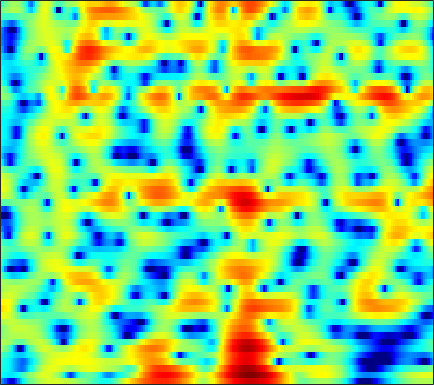

The file beside this chart, header and first rows:
-7.2961, -8.4342, -10.281, -12.519, -14.146, -14.815, -13.053, -11.101, -8.5972, -6.4832, -4.7291, -3.604, -2.3346, -1.2734, -0.58793, 0.19342, 0.86243, 1.2948, 1.7706, 2.148, 2.4387, 2.6044, 2.7591, 2.8481
-4.234, -4.431, -4.742, -5.032, -5.181, -5.208, -4.992, -4.67, -4.046, -3.255, -2.373, -1.699, -0.8189, 0.02368, 0.6133, 1.325, 1.942, 2.332, 2.751, 3.041, 3.191, 3.204, 3.074, 2.763
-3.169, -3.39, -3.827, -4.424, -4.966, -5.821, -6.82, -7.637, -8.677, -9.348, -9.219, -8.474, -6.911, -5.129, -3.814, -2.2, -0.797, 0.1174, 1.154, 1.992, 2.638, 3.002, 3.339, 3.504
-2.838, -3.15, -3.679, -4.338, -4.917, -5.795, -6.801, -7.603, -8.644, -9.47, -9.703, -9.322, -8.168, -6.614, -5.406, -3.863, -2.454, -1.508, -0.3849, 0.5822, 1.393, 1.91, 2.487, 2.946
-1.671, -2.042, -2.637, -3.312, -3.858, -4.608, -5.312, -5.743, -6.129, -6.224, -5.993, -5.607, -4.88, -3.988, -3.269, -2.3, -1.359, -0.7037, 0.09655, 0.7912, 1.38, 1.75, 2.158, 2.48
0.9828, 0.5731, -0.2035, -1.273, -2.324, -4.183, -6.819, -9.682, -16.27, -23.51, -12.66, -8.66, -5.21, -2.839, -1.491, -0.08459, 0.9815, 1.601, 2.215, 2.605, 2.797, 2.82, 2.697, 2.418
1.548, 1.564, 1.418, 1.097, 0.7514, 0.1866, -0.437, -0.8601, -1.253, -1.315, -0.9904, -0.5496, 0.1746, 0.9095, 1.397, 1.922, 2.28, 2.424, 2.433, 2.23, 1.797, 1.308, 0.4133, -0.786
-0.277, 0.2295, 0.7554, 1.128, 1.327, 1.5, 1.598, 1.647, 1.7, 1.756, 1.818, 1.867, 1.921, 1.939, 1.917, 1.814, 1.613, 1.367, 0.8966, 0.2525, -0.5921, -1.365, -2.596, -4.065
-0.8253, -0.03316, 0.793, 1.394, 1.726, 2.044, 2.243, 2.329, 2.382, 2.381, 2.34, 2.279, 2.164, 1.998, 1.844, 1.569, 1.201, 0.8542, 0.2774, -0.4487, -1.349, -2.164, -3.471, -5.095
1.08, 1.488, 1.883, 2.117, 2.192, 2.181, 2.074, 1.941, 1.722, 1.492, 1.27, 1.125, 0.953, 0.7954, 0.6763, 0.4903, 0.2623, 0.05858, -0.2675, -0.6828, -1.198, -1.646, -2.335, -3.128
3.655, 3.603, 3.412, 3.049, 2.651, 1.952, 1.087, 0.3417, -0.6927, -1.63, -2.265, -2.474, -2.419, -2.149, -1.907, -1.647, -1.493, -1.442, -1.445, -1.505, -1.546, -1.562, -1.549, -1.489
5.461, 5.272, 4.828, 4.135, 3.407, 2.073, 0.2213, -1.646, -5.136, -10.94, -21.9, -14.87, -8.706, -5.787, -4.616, -3.827, -3.69, -3.904, -4.462, -4.968, -5.034, -4.651, -3.665, -2.458
4.457, 4.544, 4.465, 4.143, 3.728, 2.913, 1.796, 0.7917, -0.6891, -2.073, -3.031, -3.3, -3.228, -3.088, -3.14, -3.605, -4.692, -6.063, -8.933, -14.17, -23.26, -15.67, -9.053, -5.404
1.29, 1.941, 2.517, 2.788, 2.819, 2.689, 2.39, 2.085, 1.627, 1.15, 0.6893, 0.3504, -0.09706, -0.5835, -1.01, -1.706, -2.563, -3.268, -4.264, -5.144, -5.62, -5.63, -5.176, -4.349
0.2924, 0.954, 1.558, 1.9, 2.022, 2.091, 2.064, 1.994, 1.862, 1.695, 1.515, 1.353, 1.105, 0.7833, 0.5089, 0.03604, -0.5373, -1.063, -1.902, -2.86, -3.912, -4.808, -6.054, -6.976
1.145, 1.11, 0.9552, 0.7554, 0.621, 0.4602, 0.3705, 0.3513, 0.3843, 0.4735, 0.6026, 0.7261, 0.8931, 1.036, 1.092, 1.085, 0.9127, 0.6455, 0.09371, -0.7846, -2.149, -3.561, -6.292, -10.38
-0.505, -1.559, -3.115, -4.594, -5.467, -6.121, -6.164, -5.955, -5.603, -5.199, -4.669, -4.092, -3.123, -2.011, -1.218, -0.2726, 0.4571, 0.8541, 1.172, 1.219, 1.074, 0.8856, 0.6229, 0.4835
-3.002, -5.086, -8.889, -15.17, -25.3, -22.18, -15.53, -13.86, -13.66, -15.32, -18.5, -17.65, -12.14, -7.764, -5.332, -2.894, -1.1, -0.06422, 0.9736, 1.72, 2.272, 2.569, 2.887, 3.139
-1.768, -3.063, -4.942, -6.715, -7.773, -8.72, -9.175, -9.44, -9.947, -10.62, -10.92, -10.34, -8.441, -6.076, -4.401, -2.461, -0.8932, 0.06831, 1.094, 1.906, 2.519, 2.869, 3.216, 3.456
-0.2631, -0.9536, -1.815, -2.621, -3.132, -3.643, -4.003, -4.157, -4.227, -4.145, -3.854, -3.496, -2.848, -2.065, -1.452, -0.6452, 0.08356, 0.5537, 1.098, 1.539, 1.874, 2.087, 2.299, 2.444
-0.04744, -0.5409, -1.107, -1.542, -1.759, -1.882, -1.854, -1.748, -1.501, -1.173, -0.8115, -0.5297, -0.1588, 0.1763, 0.3898, 0.5893, 0.6881, 0.6901, 0.6222, 0.4868, 0.3646, 0.3325, 0.401, 0.5873
-1.191, -1.941, -2.786, -3.173, -3.119, -2.665, -1.893, -1.231, -0.3614, 0.4419, 1.113, 1.524, 1.919, 2.121, 2.137, 1.95, 1.488, 0.9519, -0.07749, -1.442, -2.968, -3.948, -4.222, -3.145
-4.954, -7.171, -11.1, -14.67, -12.88, -8.385, -4.959, -3.004, -1.002, 0.5067, 1.651, 2.291, 2.883, 3.177, 3.193, 2.935, 2.302, 1.535, 0.006985, -2.305, -5.945, -9.996, -12.36, -6.705
-7.757, -9.15, -11.06, -11.89, -11.15, -8.972, -6.438, -4.73, -2.768, -1.164, 0.09824, 0.835, 1.565, 2.014, 2.174, 2.155, 1.892, 1.538, 0.915, 0.1518, -0.5393, -0.8793, -0.9332, -0.4747
-9.877, -10.38, -10.66, -10.21, -9.455, -8.023, -6.34, -5.074, -3.487, -2.086, -0.9144, -0.1972, 0.5404, 1.043, 1.287, 1.441, 1.434, 1.348, 1.18, 0.984, 0.8718, 0.8344, 0.9132, 1.125
-14.36, -17.02, -19.32, -15.82, -12.6, -9.062, -6.422, -4.831, -3.086, -1.704, -0.6245, 0.01828, 0.6629, 1.087, 1.266, 1.353, 1.267, 1.122, 0.8422, 0.5836, 0.3766, 0.3473, 0.5115, 0.8883
-9.724, -10.7, -11.2, -9.702, -7.9, -5.525, -3.603, -2.432, -1.184, -0.2136, 0.5163, 0.9364, 1.353, 1.59, 1.627, 1.469, 1.046, 0.5284, -0.4475, -1.713, -3.033, -3.603, -3.268, -1.825
-1.575, -1.57, -1.449, -1.243, -1.017, -0.6997, -0.4562, -0.3102, -0.2257, -0.1683, -0.05062, 0.09532, 0.3572, 0.6112, 0.7392, 0.6901, 0.298, -0.3144, -1.701, -4.165, -8.381, -14.09, -12.03, -5.271
2.614, 2.468, 2.177, 1.742, 1.317, 0.5481, -0.4932, -1.5, -3.16, -5.02, -6.367, -6.416, -5.242, -3.702, -2.694, -1.702, -1.126, -0.9635, -1.015, -1.255, -1.502, -1.482, -0.9975, -0.08912
4.028, 3.727, 3.147, 2.403, 1.67, 0.4303, -1.226, -2.843, -5.751, -10.08, -16.04, -15.84, -10.83, -7.479, -5.852, -4.299, -3.171, -2.49, -1.7, -0.9295, -0.2273, 0.328, 0.9861, 1.588
3.887, 3.53, 2.949, 2.214, 1.571, 0.5706, -0.6094, -1.612, -3.01, -4.397, -5.514, -6.062, -6.426, -6.629, -6.766, -6.928, -6.772, -6.187, -4.824, -3.172, -1.524, -0.4602, 0.7228, 1.629
2.869, 2.474, 1.907, 1.265, 0.7965, 0.1603, -0.438, -0.8976, -1.518, -2.177, -2.942, -3.598, -4.68, -6.244, -7.975, -11.86, -21.44, -21.75, -10.57, -5.625, -2.443, -0.7782, 0.8917, 2.033
0.3029, -0.3848, -1.358, -2.205, -2.639, -2.873, -2.74, -2.521, -2.226, -2.034, -2.014, -2.144, -2.542, -3.19, -3.821, -4.683, -5.116, -4.778, -3.454, -1.698, -0.03042, 1.043, 2.2, 2.994
-3.757, -5.298, -8.152, -11.77, -13.97, -12.34, -8.957, -6.909, -4.865, -3.428, -2.396, -1.839, -1.313, -0.9432, -0.7234, -0.4329, -0.07957, 0.2692, 0.8475, 1.502, 2.149, 2.594, 3.065, 3.365
-5.681, -7.064, -9.353, -11.92, -13.11, -12.17, -9.698, -7.875, -5.841, -4.204, -2.889, -2.061, -1.117, -0.3294, 0.1862, 0.7932, 1.332, 1.694, 2.124, 2.492, 2.779, 2.927, 3.011, 2.981
-5.154, -5.703, -6.433, -7.002, -7.237, -7.144, -6.67, -6.077, -5.114, -4.016, -2.897, -2.072, -1.032, -0.08071, 0.5572, 1.301, 1.919, 2.293, 2.668, 2.9, 2.982, 2.941, 2.76, 2.429
-4.284, -4.568, -5.063, -5.645, -6.058, -6.517, -6.663, -6.508, -5.831, -4.726, -3.365, -2.296, -0.9255, 0.3085, 1.123, 2.046, 2.77, 3.18, 3.55, 3.697, 3.616, 3.4, 2.897, 2.123
-3.585, -3.867, -4.574, -5.719, -6.906, -9.092, -11.87, -13.52, -12.13, -8.512, -5.291, -3.321, -1.172, 0.5358, 1.587, 2.723, 3.582, 4.062, 4.477, 4.631, 4.504, 4.207, 3.483, 2.338
-3.854, -4.062, -4.721, -5.791, -6.983, -9.063, -11.68, -13.14, -12.05, -8.886, -5.893, -4.047, -2.026, -0.3658, 0.6686, 1.817, 2.724, 3.258, 3.766, 4.052, 4.095, 3.948, 3.506, 2.744
-4.222, -4.271, -4.569, -5.044, -5.521, -6.156, -6.642, -6.823, -6.639, -6.033, -5.105, -4.301, -3.184, -2.073, -1.278, -0.2906, 0.5909, 1.166, 1.818, 2.335, 2.693, 2.852, 2.936, 2.856
-3.901, -3.893, -3.986, -4.298, -4.578, -5.084, -5.61, -5.96, -6.325, -6.436, -6.285, -5.978, -5.292, -4.444, -3.749, -2.808, -1.874, -1.192, -0.3051, 0.5152, 1.284, 1.784, 2.366, 2.825
-3.403, -3.233, -3.241, -3.539, -3.948, -4.745, -5.867, -6.877, -8.489, -10.13, -11.11, -10.91, -9.697, -8.171, -7.149, -6.041, -5.107, -4.359, -3.221, -1.883, -0.4687, 0.5541, 1.728, 2.69
-2.416, -1.939, -1.833, -2.112, -2.66, -3.709, -5.214, -6.837, -9.787, -14.7, -23.99, -20.54, -13.42, -10.29, -9.185, -8.939, -9.976, -11.07, -10.14, -6.193, -2.641, -0.5237, 1.505, 2.882
0.3738, 0.5279, 0.315, -0.3446, -1.016, -2.127, -3.322, -4.178, -5.259, -6.09, -6.466, -6.288, -5.723, -5.11, -4.965, -5.433, -6.808, -8.008, -7.251, -3.646, -0.2879, 1.591, 3.34, 4.251
0.6269, 0.001874, -1.141, -2.822, -4.357, -6.627, -8.475, -8.697, -7.715, -6.255, -4.872, -3.951, -2.961, -2.13, -1.642, -1.134, -0.6498, -0.2182, 0.545, 1.566, 2.628, 3.319, 3.99, 4.187
-1.897, -2.814, -4.439, -6.613, -8.858, -13.26, -19.86, -19.11, -13.1, -9.342, -6.819, -5.461, -3.997, -2.886, -2.19, -1.39, -0.676, -0.1596, 0.5282, 1.186, 1.818, 2.226, 2.647, 2.909
-3.407, -4.057, -5.083, -6.227, -7.09, -8.145, -8.756, -8.722, -8.085, -7.053, -5.912, -5.105, -4.143, -3.324, -2.789, -2.145, -1.565, -1.15, -0.5881, -0.01337, 0.58, 1.03, 1.602, 2.141
-4.13, -4.463, -4.892, -5.312, -5.586, -5.783, -5.789, -5.686, -5.35, -4.859, -4.343, -3.941, -3.489, -3.128, -2.929, -2.743, -2.59, -2.451, -2.161, -1.657, -0.9575, -0.3128, 0.6077, 1.51
-4.715, -4.9, -5.125, -5.293, -5.354, -5.228, -4.868, -4.502, -3.934, -3.342, -2.845, -2.543, -2.332, -2.368, -2.59, -3.199, -4.14, -4.955, -5.776, -5.469, -3.938, -2.428, -0.4939, 1.12
-5.478, -5.953, -6.837, -7.663, -7.936, -7.518, -6.284, -5.128, -3.629, -2.379, -1.379, -0.8768, -0.5085, -0.5734, -0.9644, -2.071, -4.148, -6.79, -13.73, -16.26, -6.826, -3.159, 0.01807, 2.065
-6.86, -8.137, -10.97, -16.29, -25.58, -19.14, -11.45, -8.116, -5.056, -2.873, -1.256, -0.3585, 0.4716, 0.8997, 0.9674, 0.7666, 0.2643, -0.1762, -0.5508, -0.2893, 0.6626, 1.585, 2.777, 3.68
-8.053, -9.09, -10.69, -12.12, -12.72, -12.27, -10.52, -8.868, -6.664, -4.627, -2.912, -1.825, -0.6345, 0.2723, 0.7925, 1.296, 1.649, 1.858, 2.129, 2.45, 2.813, 3.076, 3.362, 3.513
-8.514, -9.482, -10.88, -12.23, -12.87, -12.92, -11.86, -10.52, -8.393, -6.281, -4.387, -3.14, -1.721, -0.5463, 0.1822, 0.9698, 1.601, 1.983, 2.393, 2.709, 2.941, 3.062, 3.12, 3.05
-7.881, -9.168, -11.44, -14.89, -19.24, -29.44, -18.54, -13.77, -9.664, -6.769, -4.598, -3.24, -1.772, -0.5732, 0.1733, 1.019, 1.703, 2.123, 2.564, 2.86, 3.02, 3.06, 3.008, 2.832
-5.289, -6.067, -7.341, -8.814, -9.806, -10.27, -9.289, -7.97, -6.033, -4.32, -2.87, -1.975, -0.9348, -0.05896, 0.5412, 1.276, 1.932, 2.355, 2.804, 3.09, 3.177, 3.099, 2.835, 2.426
-2.279, -2.301, -2.414, -2.527, -2.534, -2.417, -2.135, -1.831, -1.407, -1.066, -0.7961, -0.7053, -0.5887, -0.3783, -0.05617, 0.609, 1.456, 2.096, 2.802, 3.241, 3.329, 3.131, 2.486, 1.428
-1.274, -0.5766, 0.206, 0.8001, 1.113, 1.385, 1.514, 1.511, 1.299, 0.8143, -0.1179, -1.131, -3.101, -5.383, -6.127, -4.144, -1.183, 0.656, 2.401, 3.409, 3.742, 3.567, 2.686, 0.8917
-3.939, -2.345, -0.8313, 0.1666, 0.6459, 1.029, 1.152, 1.073, 0.7497, 0.1182, -0.9805, -2.181, -4.538, -7.708, -8.988, -6.253, -2.548, -0.4451, 1.551, 2.763, 3.311, 3.329, 2.88, 1.933
